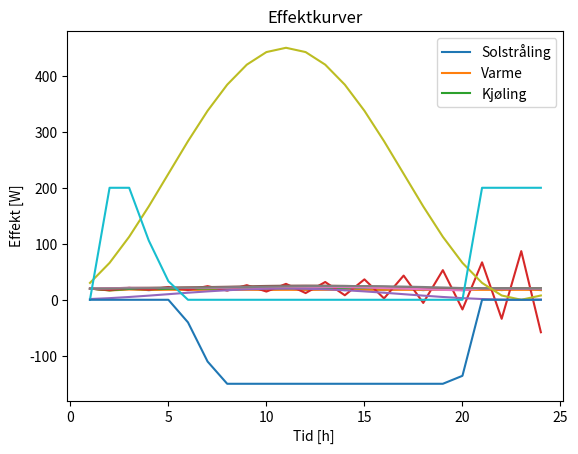

Here is the Python script that generated this plot:
# -*- coding: utf-8 -*-
"""
Created on Wed Apr  3 17:34:29 2019

@author: cakir
"""

#IMPORTERER BIBLIOTEK
import numpy as np                             #Trenger dette biblioteket til sinus, pi, opprette array og matriseregning
import matplotlib.pyplot as mat                #Trenger dette biblioteket til plotting

#SETTER VERDIER
A_v= 30                                         #Areal innervegg
A_f=5                                           #Areal vindu
A_y=10                                          #Areal yttervegg
tykkelse_vegg = 0.01                            #Tykkelse vegg
V= A_v * tykkelse_vegg                          #Regner ut volum vegg
U_y = 0.3                                       #U-verdi yttervegg
V_til=100                                       #luftmengde tilluft m3/h   
inf=10*2.7*0.2                                  #Luftmengde infiltrasjon høyde 27m n=0.2
C_p= 960                                        #Spesifikk varmekapasitet betong
rho=2200                                        #tetthet betong
lamda_delta = 0.2/0.1                           #konduktiv ledningsevne inn til veggen
alpha_k=3.5                                     #konveksjon
alpha_s=4.5                                     #stråling
U_f=0.8                                         #U-verdi vindu
u_f=(1)/((1/U_f)-(1/(alpha_k+alpha_s)))         #u-verdi innerglass
sol_trans= 0.6                                  #Transmisjon sol
lys_trans= 0.5                                  #Transmisjon lys
sol_abs=0.4                                     #sol absorbsjon
t_s=3600                                        #tidsskritt 1t
T_til=18                                        #Temperatur tilluft
P_person=0                                      #Effekt fra personer
P_data=0                                        #Effekt fra data
P_lys=0                                         #Effekt fra lys
P_varme=0                                       #Effekt fra varme - initiell verdi, skal regnes ut senere
P_kjol=0                                        #Effekt fra kjøling initiell verdi, skal regnes ut senere
    
masse_init=20                                   #Massetemperatur ved start
rom_init=20
T_onsket=21                                     #Ønsket temperatur i rommet

T_ute=20                                        #Utetemperatur (konstant variant) - lages kurve for senere
P_sol=0                                         #Effekt fra sol (konstant variant) - lages kurve for senere

n=120                    #Antall tidsskritt i en time. 3600/120 = 30s per tidsskritt


#OPPRETTER MATRISER
A=np.zeros(shape= (4,4), dtype='float')                     #Oppretter 4x4 matrise som en "array" med variabeltype "float" = desimaltall - A matrise som skal fylles inn
B=np.zeros(shape= (4,9), dtype='float')                     #Oppretter 4x9 matrise som en "array" med variabeltype "float" = desimaltall - B matrise som skal fylles inn

#FYLLER INN VERDIER I A OG B MATRISEN
#Temperatur ROM - ledd
A[0,1]=A_v*alpha_k                                          #Trom-Tvegg: konveksjon ganger areal innervegg
A[0,2]=A_f*alpha_k                                          #Trom-Tvindu: konveksjon ganger areal vindu
B[0,0]=V_til*0.335                                          #Trom-Ttilluft: Luftmengde tilluft ganger 0.335 (W per luftmengde K)
B[0,1]=inf*0.335 + U_y*A_y                                  #Trom-Tute: U-verdi yttervegg ganger areal yttervegg + infiltrasjon ganger 0.335
B[0,3]=1                                                    #Trom-Ppers: 1. All varme til rommet. 
B[0,4]=0.5                                                  #Trom-Plys: konveksjon 0.5. (Lys 0,5 konveksjon og 0,5 transmisjon)
B[0,5]=1                                                    #Trom-Pdata: 1. All varme til rommet. 
B[0,6]=1                                                    #Trom-Pvarme: 1. All varme til rommet
B[0,7]=1                                                    #Trom-Pkjøling: 1. All kjøling til rommet
A[0,0]=-A[0,1]-A[0,2]-A[0,3]-B[0,0]-B[0,1]-B[0,2]           #Trom-Trom: summen av alle temperaturledd. (A:0 til 3, B 0 til 2)

#Temperatur VEGG - ledd
A[1,0]=A[0,1]                                               #Tvegg-Trom = Trom-Tvegg (konveksjon ganger areal innervegg)
A[1,2]=(A_v)*(A_f/(A_v+A_f))*alpha_s                        #Tvegg-Tvindu: formfaktor (hvor mye veggen "ser" av vinduet, arealforhold) ganger stråling
A[1,3]=A_v*lamda_delta                                      #Tvegg-Tmasse: Areal av innervegg ganger lambda_delta - konduktiv ledningsevne inn til massesenter
B[1,4]=0.5                                                  #Tvegg-Plys: transmisjon 0.5
B[1,8]=sol_trans                                            #Tvegg-Psol: sol transmisjon
A[1,1]=-A[1,0]-A[1,2]-A[1,3]-B[1,0]-B[1,1]-B[1,2]           #Tvegg-Tvegg: summen av alle temperaturledd

#Temperatur Vindu - ledd
A[2,0]=A[0,2]                                               #Tvindu-Trom = Trom-Tvindu (konveksjon ganger areal vindu)
A[2,1]=A[1,2]                                               #Tvindu-Tvegg = Tvegg-Tvindu (Areal vindu ganger formfaktor vindu-vegg ganger stråling)
B[2,1]=u_f*A_f                                              #Tvindu-Tute: Areal vindu ganger u-verdi innervindu
B[2,8]=sol_abs                                              #T-vindu-Psol: Solabsorbsjon
A[2,2]=-A[2,0]-A[2,1]-A[2,3]-B[2,0]-B[2,1]-B[2,2]           #Tvindu-Tvindu: summen av alle temperaturledd

#Temperatur masse - ledd
A[3,1]=A[1,3]                                               #Tmasse-Tvegg = Tvegg-Tmasse (Areal vindu ganger lambda-ro, inn til massesenter)                
B[3,2]=V*C_p*rho/(t_s/n)                                                    #Tmasse-Tmasse_forrigesteg: Volum vegg ganger varmekapasitet betong ganger tetthet betong delt på tidsskritt
A[3,3]=-A[3,0]-A[3,1]-A[3,2]-B[3,0]-B[3,1]-B[3,2]           #Tmasse-Tmasse: summen av alle temperaturledd                                    

#FINNER R MATRISEN
#Regner ut R=A-1 * (-1)B
A_inv=np.linalg.inv(A)              #Inverterer A ved hjelp av np-funksjon
B=(-1)*B                            #Ganger B med (-1). Siden B er en array kan en utføre dette direkte, -1 ganges da med alle tall i B
R=np.dot(A_inv,B)                   #R er dot-produktet mellom invertert A og negativ B


#Funksjon for å lage utetemperaturer etter en sinuskurve
def utetemperatur(T_min, T_maks, Klokkeslett):
    T_middel=(T_maks+T_min)/2
    Amplitude=(T_maks-T_min)/2
    dklokke=4
    utetemp=(np.sin(((Klokkeslett-dklokke)/24)*2*np.pi))*Amplitude + T_middel
    return(utetemp)

#Lager utetemperaturkurve
T_ute=[0]*24  
for i in range(24):      
    T_ute[i]=utetemperatur(0,20,i)      #For alle klokkeslett fra 0 til 23 kalles utetemperatur-funksjonen slik at vi får 24 temperaturer
 

#Funksjon for å lage solstråling etter sinuskurve
def solstraaling(S_min, S_maks, Klokkeslett):
    S_middel=(S_maks+S_min)/2
    Amplitude=(S_maks-S_min)/2
    dklokke=4
    solstr=(np.sin(((Klokkeslett-dklokke)/24)*2*np.pi))*Amplitude + S_middel
    return(solstr)

#Lager kurve over solstråling    
P_sol=[0]*24 
for i in range(24):                     #For alle klokkeslett fra 0 til 23 kalles solstråling-funksjonen slik at vi får 24 effekter
    P_sol[i]=solstraaling(0,900,i)
        
P_sol_faktor=0.5                          #Gir mulighet for å gange opp solstrålingen med en fakor
for i in range(len(P_sol)):
    P_sol[i]*=P_sol_faktor

#Funksjon for plotting av temperaturer
def rommodell_plot_temp(T_ute, T_rom, T_vegg, T_masse):     #Lager en funksjon som plotter Tute, Trom og Tmasse, må da ta disse tabellene inn som input
    t=np.linspace(1,24,24)                          #Oppretter en tabell med tidene, fra 1 til 24
    mat.plot(t, T_ute)                              #T_ute kan da plottes som funksjon av t
    mat.plot(t, T_vegg)
    mat.plot(t, T_rom)                              #T_rom kan da plottes som funksjon av t
    mat.plot(t, T_masse)                            #T_masse plottes som funksjon av t
    mat.xlabel("Tid [h] ")
    mat.ylabel("Temperatur [C]")
    mat.legend(["Utetemperatur", "Temperatur vegg", "Romtemperatur", "Massetemperatur"])
    mat.title("Temperaturkurver")
    mat.show()                                         #Kaller plotte-temperaturfunksjonen for resultatene med regulering

#Funksjon for å plotte effekter
def rommodell_plot_effekt(P_sol, P_varme, P_kjol):                                              #Lager funksjon for å plotte effekter
    t=np.linspace(1,24,24)
    mat.plot(t, P_sol)
    mat.plot(t, P_varme)
    mat.plot(t, P_kjol)
    mat.xlabel("Tid [h] ")
    mat.ylabel("Effekt [W]")
    mat.legend(["Solstråling", "Varme", "Kjøling"])
    mat.title("Effektkurver")
    mat.show()

##START PID###
    
#P-vektor
P=[0]*9
P[0]=T_til
P[3]=P_person
P[4]=P_lys
P[5]=P_data

Ts=t_s/n

def PID_Innregulering(Kp, Ti, Td):
    T_rom=[0]*24
    T_rom[0]=rom_init
    T_masse=[0]*24
    T_masse[0]=masse_init
    
    deltaT=[0]*24
    I=[0]
    
    P[1]=-10
    P[8]=0
    
    for i in range(1,24):
        P[2]=T_masse[i-1]
        deltaT[i]=T_onsket-T_rom[i-1]
        u=Kp*deltaT[i] + I[i-1] + (Kp*Ts/Ti)*deltaT[i] + (Kp*Td/Ts)*(deltaT[i]-deltaT[i-1])
        I.append(I[i-1] + (Kp*Ts/Ti)*deltaT[i])
        if(u>0):
            P[6]=u
            P[7]=0
        else:
            P[6]=0
            P[7]=u
        T=np.dot(R,P)
        T_rom[i]=T[0]
        T_masse[i]=T[3]
    t=np.linspace(1,24,24)
    mat.plot(t, T_rom)
    mat.show()

Kp=80
Ti=10000
Td=0
PID_Innregulering(Kp, Ti, Td)

Kpu=80

def P_kontroller(Kpu):
    Kp=0.5*Kpu
    Ti=100000
    Td=0
    return Kp, Ti, Td

def PI_kontroller(Kpu):
    Kp=0.45*Kpu
    Ti=2*Ts/1.2
    Td=0
    return Kp, Ti, Td

def PID_kontroller(Kpu):
    Kp=0.6*Kpu
    Ti=2*Ts/2
    Td=Ti/4
    return Kp, Ti, Td

P_Kp, P_Ti, P_Td=P_kontroller(Kpu)
PID_Innregulering(P_Kp, P_Ti, P_Td)

PI_Kp, PI_Ti, PI_Td=PI_kontroller(Kpu)
PID_Innregulering(PI_Kp, PI_Ti, PI_Td)

PID_Kp, PID_Ti, PID_Td=PID_kontroller(Kpu)
PID_Innregulering(PID_Kp, PID_Ti, PID_Td)

def PID(Kp, Ti, Td, T_ute, P_sol):
    T_rom=[0]*24
    T_vegg=[0]*24
    T_masse=[0]*24
    
    T_rom[0]=rom_init
    T_vegg[0]=rom_init
    T_masse[0]=masse_init
    
    P_varme=[0]*24
    P_kjol=[0]*24
    
    I=[0]
    
    P_varme_max=200
    P_kjol_max=-150
    
    for i in range(1,24):
        P[1]=T_ute[i]
        P[8]=P_sol[i]
        
        deltaT=[0]*n
        nT_masse=[0]*n
        nT_rom=[0]*n
        nT_masse[0]=T_masse[i-1]
        nT_rom[0]=T_rom[i-1]
        
        for j in range (1,n):
            P[2]=nT_masse[j-1]
            deltaT[j]=T_onsket-nT_rom[j-1]
            u=Kp*deltaT[j] + I[-1] + (Kp*Ts/Ti)*deltaT[j] + (Kp*Td/Ts)*(deltaT[j]-deltaT[j-1])
            I.append(I[-1] + (Kp*Ts/Ti)*deltaT[j])
            if(u>0):
                if(u>P_varme_max):
                    u=P_varme_max
                P[6]=u
                P[7]=0
            else:
                if(u<P_kjol_max):
                    u=P_kjol_max
                P[7]=u
                P[6]=0
            T=np.dot(R,P)
            nT_rom[j]=T[0]
            nT_masse[j]=T[3]
        T_rom[i]=T[0]
        T_vegg[i]=T[1]
        T_masse[i]=T[3]
        P_varme[i]=P[6]
        P_kjol[i]=P[7]
    return T_rom, T_vegg, T_masse, P_varme, P_kjol

print(PI_Kp, PI_Ti, PI_Td, T_ute, P_sol)
T_rom, T_vegg, T_masse, P_varme, P_kjol = PID(PI_Kp, PI_Ti, PI_Td, T_ute, P_sol)
rommodell_plot_temp(T_ute, T_rom, T_vegg, T_masse)
rommodell_plot_effekt(P_sol, P_varme, P_kjol)


                




    








